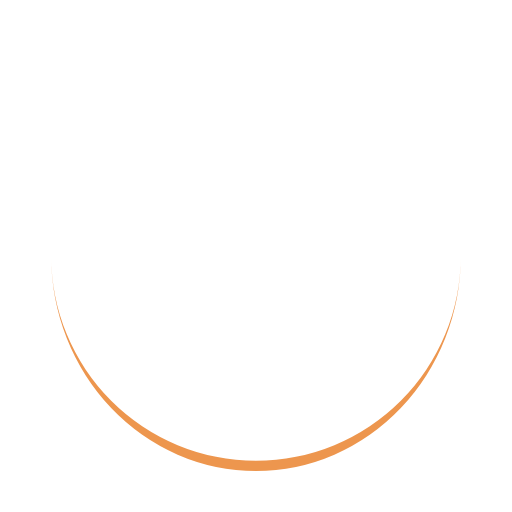
t = 0.00 s
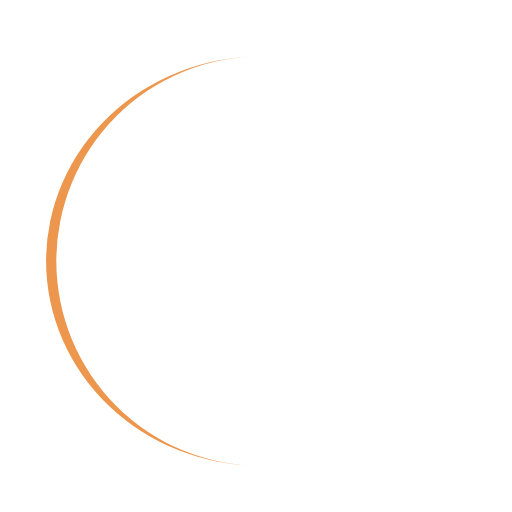
t = 0.18 s
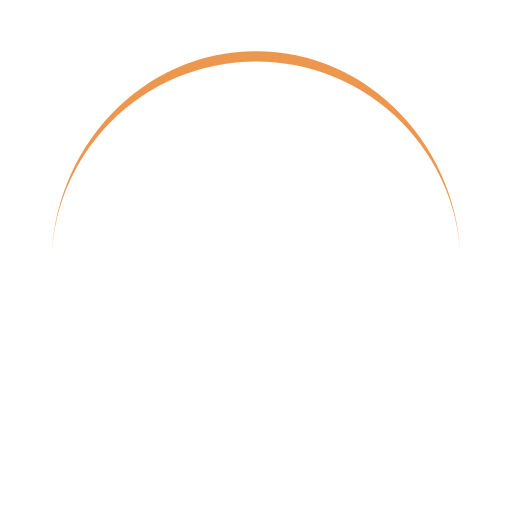
t = 0.35 s
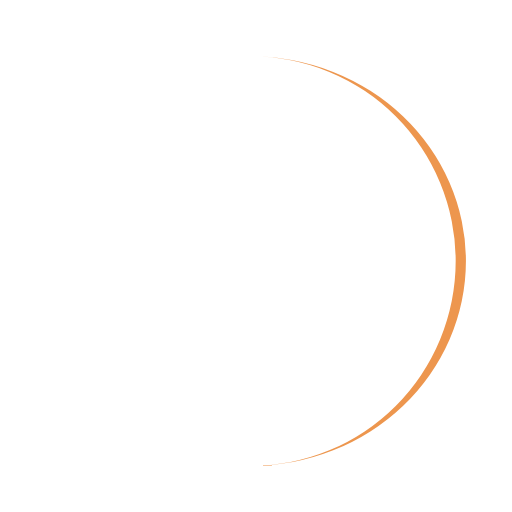
t = 0.53 s

The animated SVG that drew these frames (rendered in a browser with its animation timeline set to each time). Animation: 1 SMIL element (animateTransform=1); one cycle of 0.70 s, repeats indefinitely.

<svg width="100px"  height="100px"  xmlns="http://www.w3.org/2000/svg" viewBox="0 0 100 100" preserveAspectRatio="xMidYMid" class="lds-eclipse" style="background: none;"><path ng-attr-d="{{config.pathCmd}}" ng-attr-fill="{{config.color}}" stroke="none" d="M10 50A40 40 0 0 0 90 50A40 42 0 0 1 10 50" fill="#ed964e" transform="rotate(299.786 50 51)"><animateTransform attributeName="transform" type="rotate" calcMode="linear" values="0 50 51;360 50 51" keyTimes="0;1" dur="0.7s" begin="0s" repeatCount="indefinite"></animateTransform></path></svg>